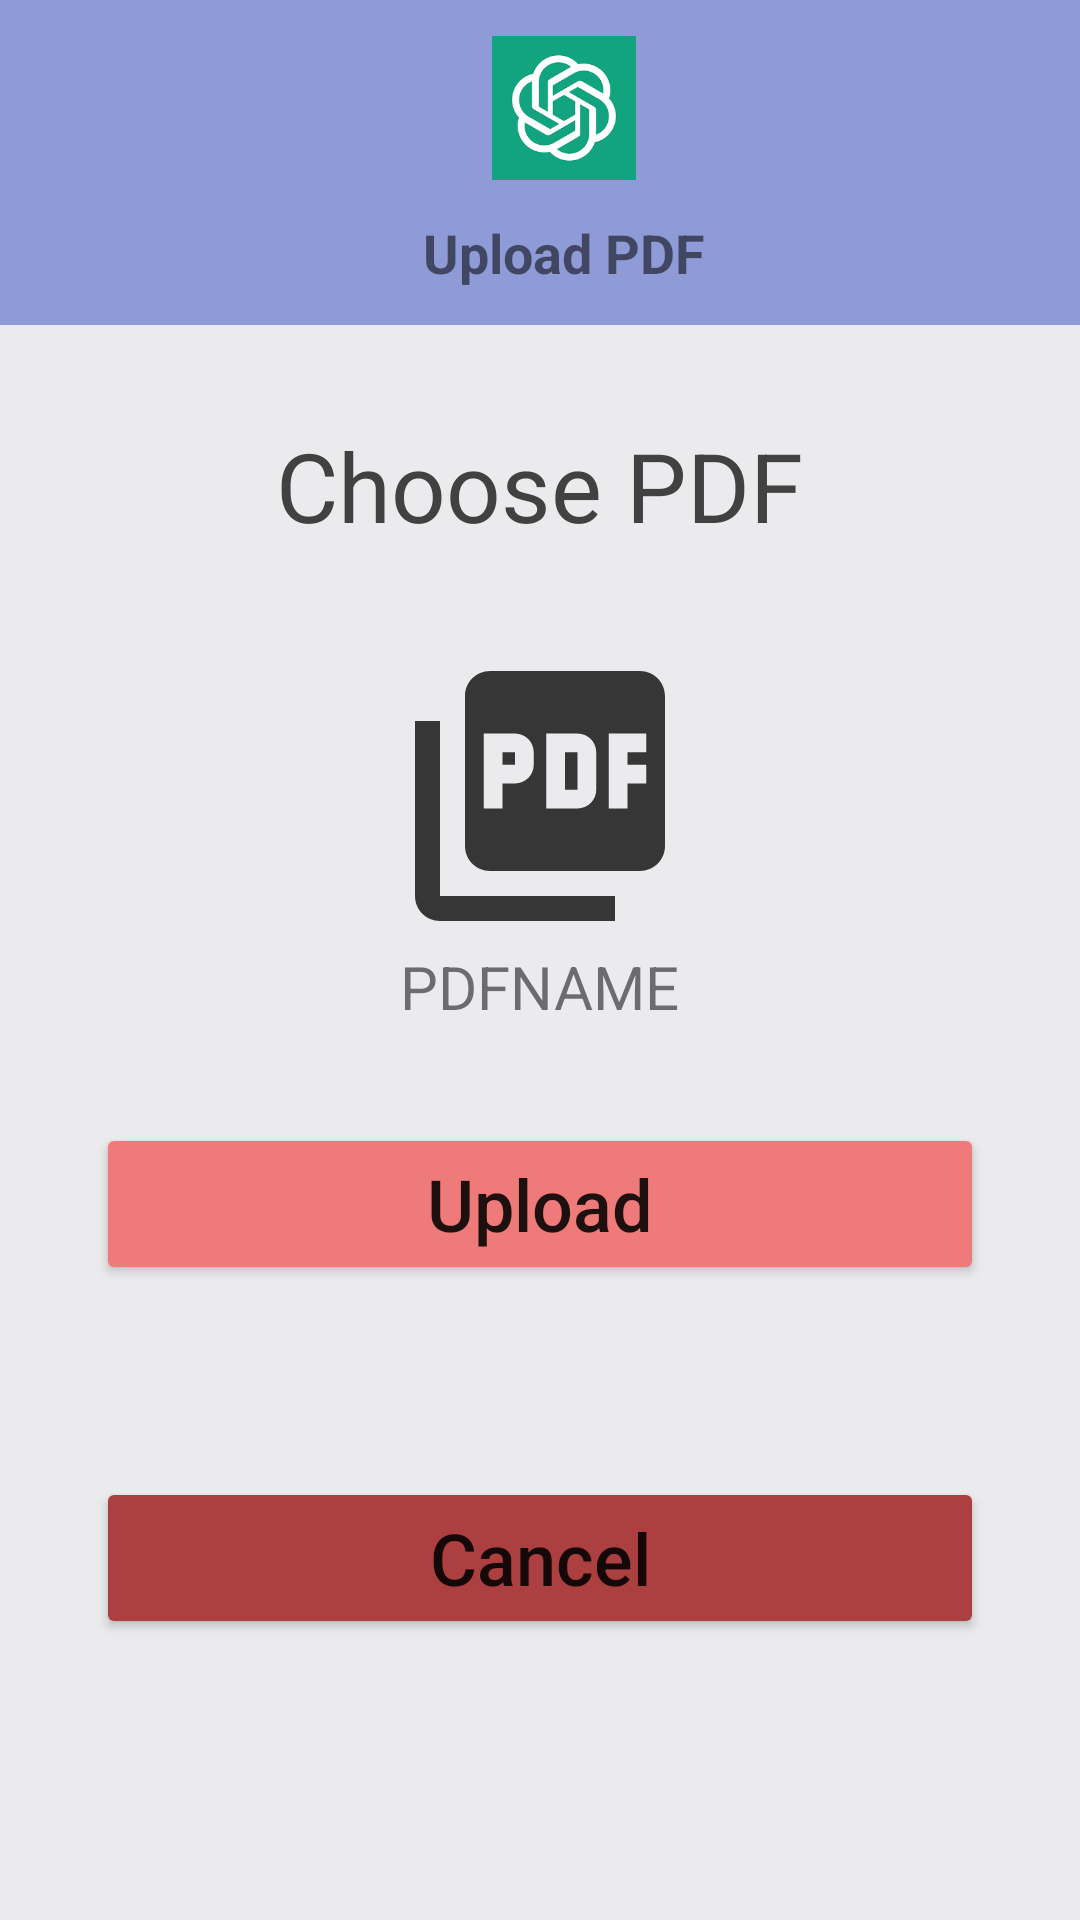

Write the Android layout XML for this screen, with the resource values it uses.
<!-- AndroidManifest.xml: application theme Theme.CASE -->
<!-- res/layout/activity_upload_pdfactivity.xml -->
<?xml version="1.0" encoding="utf-8"?>
<LinearLayout xmlns:android="http://schemas.android.com/apk/res/android"
    xmlns:app="http://schemas.android.com/apk/res-auto"
    xmlns:tools="http://schemas.android.com/tools"
    android:layout_width="match_parent"
    android:layout_height="match_parent"
    tools:context=".UI.UploadPDFActivity"
    android:orientation="vertical"
    android:background="#EBEAED"
    android:gravity="center_horizontal">

    <androidx.appcompat.widget.Toolbar
        android:layout_width="match_parent"
        android:layout_height="wrap_content"
        android:background="#8F9BD6"
        app:titleTextColor="@color/white"
        android:theme="@style/ToolbarColoredBackArrow"
        app:popupTheme="@style/AppTheme.PopupOverlay">

        <LinearLayout
            android:layout_width="match_parent"
            android:layout_height="wrap_content"
            android:padding="12dp"
            android:gravity="center_horizontal"
            android:orientation="vertical">

            <ImageView
                android:layout_width="48dp"
                android:layout_height="48dp"
                android:src="@drawable/logo_gpt"/>

            <TextView
                android:layout_width="wrap_content"
                android:layout_height="wrap_content"
                android:text="Upload PDF"
                android:layout_marginTop="12dp"
                android:textSize="18sp"
                android:textStyle="bold"/>


        </LinearLayout>

    </androidx.appcompat.widget.Toolbar>

    <TextView
        android:layout_width="wrap_content"
        android:layout_height="wrap_content"
        android:text="Choose PDF"
        android:layout_margin="32dp"
        android:textSize="32sp"
        android:textColor="#424141"/>

    <ImageView
        android:layout_width="100dp"
        android:layout_height="100dp"
        android:src="@drawable/baseline_picture_as_pdf_24"
        android:id="@+id/img_choose_pdf"/>
    <TextView
        android:layout_width="wrap_content"
        android:layout_height="wrap_content"
        android:text="PDFNAME"
        android:textSize="20dp"
        android:id="@+id/txt_pdf_name"/>



    <Button
        android:layout_margin="32dp"
        android:layout_width="match_parent"
        android:layout_height="54dp"
        android:layout_marginTop="32dp"
        android:backgroundTint="#EF7A7A"
        android:text="Upload"
        android:textSize="24dp"
        android:textAllCaps="false"
        android:id="@+id/btn_upload"/>

    <Button
        android:layout_margin="32dp"
        android:id="@+id/btn_cancel"
        android:layout_width="match_parent"
        android:layout_height="54dp"
        android:backgroundTint="#AC4040"
        android:text="Cancel"
        android:textAllCaps="false"
        android:textSize="24dp"
        />


</LinearLayout>
<!-- resources referenced by this layout -->
<resources>
  <!-- drawable baseline_picture_as_pdf_24 (drawable) -->
  <vector android:alpha="0.77" android:height="24dp"
      android:tint="#000000" android:viewportHeight="24"
      android:viewportWidth="24" android:width="24dp" xmlns:android="http://schemas.android.com/apk/res/android">
      <path android:fillColor="@android:color/white" android:pathData="M20,2L8,2c-1.1,0 -2,0.9 -2,2v12c0,1.1 0.9,2 2,2h12c1.1,0 2,-0.9 2,-2L22,4c0,-1.1 -0.9,-2 -2,-2zM11.5,9.5c0,0.83 -0.67,1.5 -1.5,1.5L9,11v2L7.5,13L7.5,7L10,7c0.83,0 1.5,0.67 1.5,1.5v1zM16.5,11.5c0,0.83 -0.67,1.5 -1.5,1.5h-2.5L12.5,7L15,7c0.83,0 1.5,0.67 1.5,1.5v3zM20.5,8.5L19,8.5v1h1.5L20.5,11L19,11v2h-1.5L17.5,7h3v1.5zM9,9.5h1v-1L9,8.5v1zM4,6L2,6v14c0,1.1 0.9,2 2,2h14v-2L4,20L4,6zM14,11.5h1v-3h-1v3z"/>
  </vector>
  <!-- drawable logo_gpt: png bitmap (drawable, 3585 bytes) -->
  <style name="AppTheme.PopupOverlay" parent="ThemeOverlay.AppCompat.Light" />
  <style name="ToolbarColoredBackArrow" parent="Theme.CASE">
          <item name="android:textColorSecondary">@color/white</item>
      </style>
  <style name="Theme.CASE" parent="Theme.MaterialComponents.DayNight.NoActionBar">
          
          <item name="colorPrimary">@color/purple_500</item>
          <item name="colorPrimaryVariant">@color/purple_700</item>
          <item name="colorOnPrimary">@color/white</item>
          
          <item name="colorSecondary">@color/teal_200</item>
          <item name="colorSecondaryVariant">@color/teal_700</item>
          <item name="colorOnSecondary">@color/black</item>
          
          <item name="android:statusBarColor">?attr/colorPrimaryVariant</item>
          
      </style>
  <!-- not gathered from this repository: default colours our renderer supplied (Android Studio template values) -->
  <color name="purple_500">#FF6200EE</color>
  <color name="purple_700">#FF3700B3</color>
  <color name="teal_200">#FF03DAC5</color>
  <color name="teal_700">#FF018786</color>
  <color name="black">#FF000000</color>
  <color name="white">#FFFFFFFF</color>
</resources>
